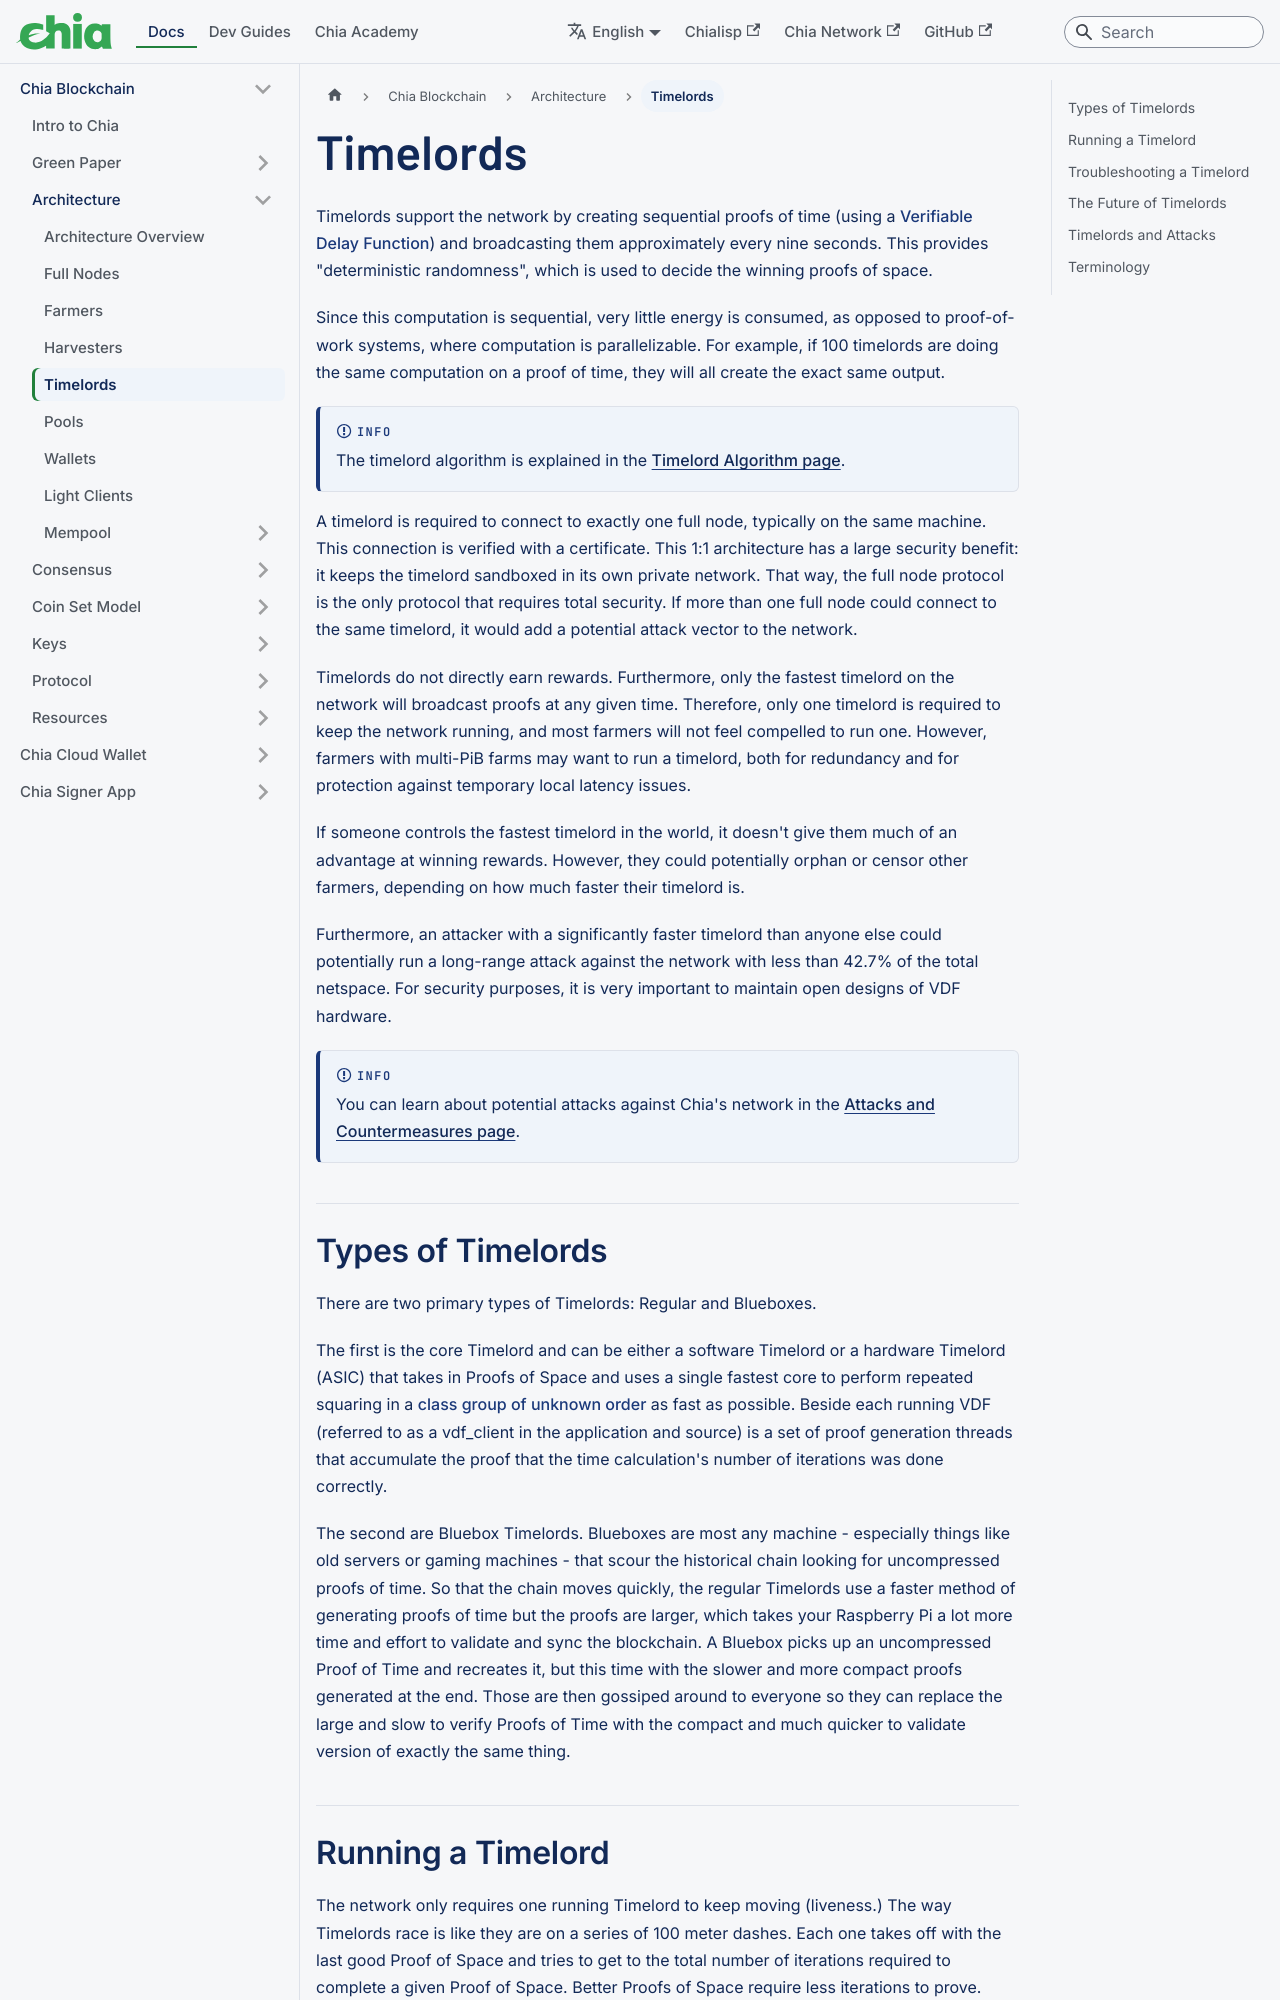

repository: Chia-Network/chia-docs · page: chia-blockchain/architecture/timelords/index.html · generator: docusaurus

---
title: Timelords
slug: /chia-blockchain/architecture/timelords
---

Timelords support the network by creating sequential proofs of time (using a [Verifiable Delay Function](/chia-blockchain/consensus/proof-of-time)) and broadcasting them approximately every nine seconds. This provides "deterministic randomness", which is used to decide the winning proofs of space.

Since this computation is sequential, very little energy is consumed, as opposed to proof-of-work systems, where computation is parallelizable. For example, if 100 timelords are doing the same computation on a proof of time, they will all create the exact same output.

:::info
The timelord algorithm is explained in the [Timelord Algorithm page](/chia-blockchain/consensus/timelords).
:::

A timelord is required to connect to exactly one full node, typically on the same machine. This connection is verified with a certificate. This 1:1 architecture has a large security benefit: it keeps the timelord sandboxed in its own private network. That way, the full node protocol is the only protocol that requires total security. If more than one full node could connect to the same timelord, it would add a potential attack vector to the network.

Timelords do not directly earn rewards. Furthermore, only the fastest timelord on the network will broadcast proofs at any given time. Therefore, only one timelord is required to keep the network running, and most farmers will not feel compelled to run one. However, farmers with multi-PiB farms may want to run a timelord, both for redundancy and for protection against temporary local latency issues.

If someone controls the fastest timelord in the world, it doesn't give them much of an advantage at winning rewards. However, they could potentially orphan or censor other farmers, depending on how much faster their timelord is.

Furthermore, an attacker with a significantly faster timelord than anyone else could potentially run a long-range attack against the network with less than 42.7% of the total netspace. For security purposes, it is very important to maintain open designs of VDF hardware.

:::info
You can learn about potential attacks against Chia's network in the [Attacks and Countermeasures page](/chia-blockchain/consensus/attacks-and-countermeasures).
:::
